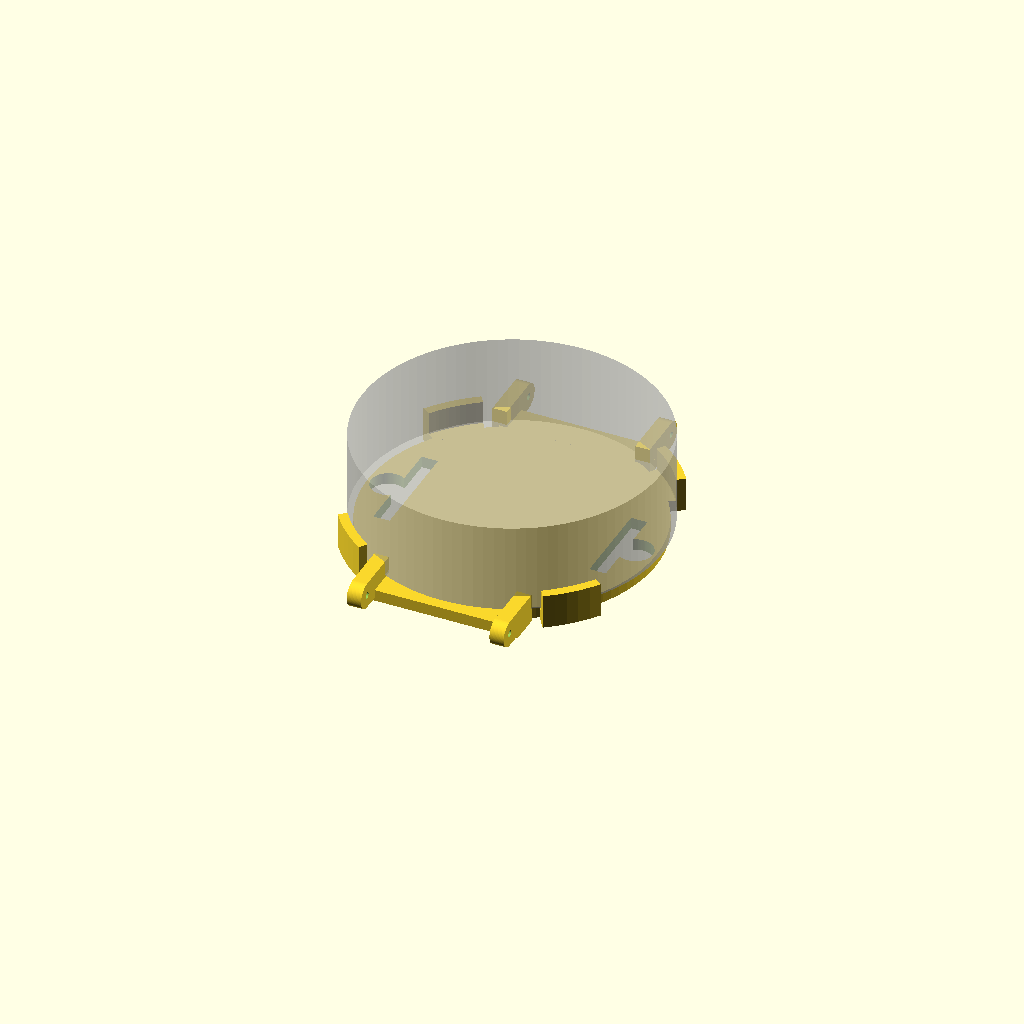
Cell 1 — every parameter at its default value.
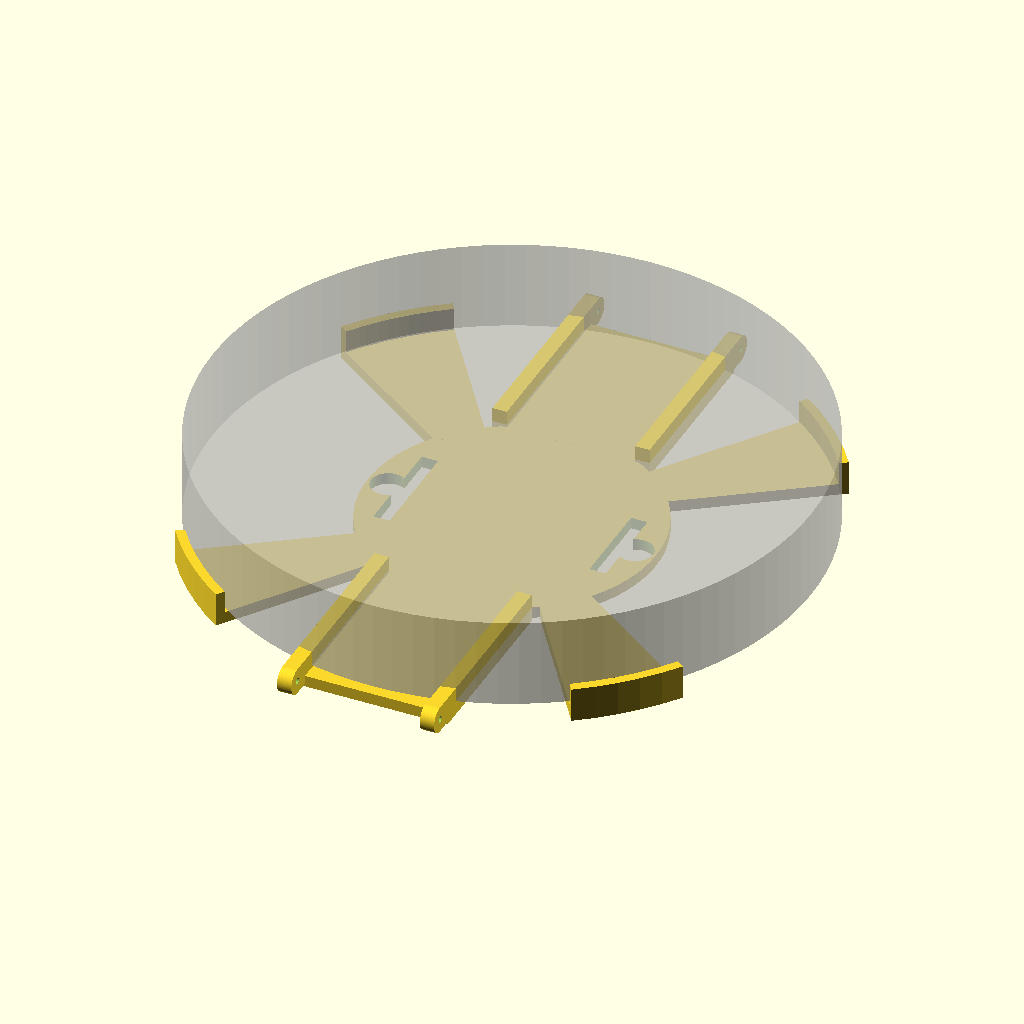
Cell 2: the same model with body_d = 104.
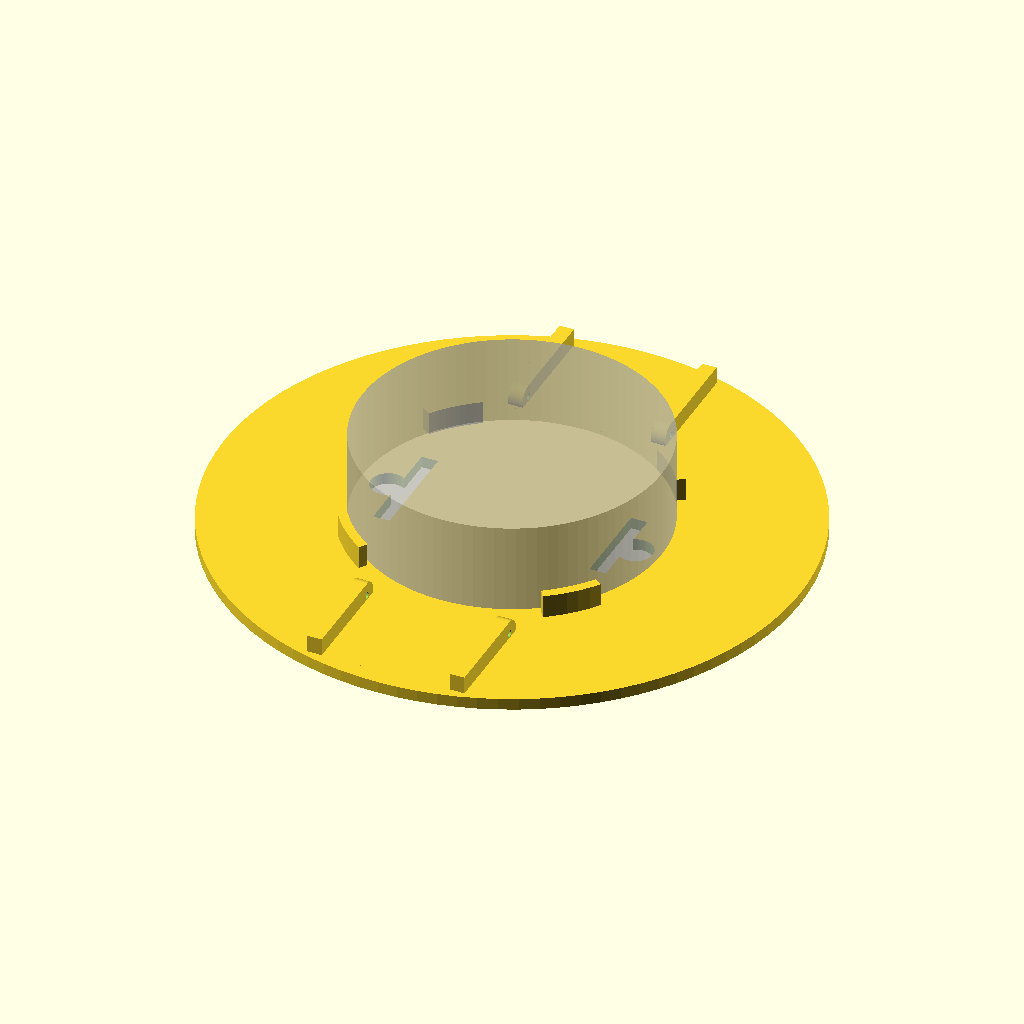
Cell 3 — plate_d set to 100, the other parameters unchanged.
All cells are drawn from one camera (rotation 55°, 0°, 25°, orthographic, colour scheme Cornfield), so only the parameter changes between them.
OpenSCAD source file 3d-print/archive/old_parts/stopwatch_band_plate.scad:
// =============================================================
//  M5Stack StopWatch  背面プレート(ベルト取付用)
//  - 背面のメス拡張バス(2.54mm 7P + 6P)にオスのピンヘッダを挿して位置決め/回転止め
//  - 外周クリップで本体のフチを抱えて、引っ張りの力はクリップで受ける
//  - 両端にバネ棒用ラグ → 市販の「Apple Watchバンド変換アダプタ」を付ける
//
//  ★ = 実機で測って入れてほしい値(初期値は仮)
//  単位: mm / 座標: プレート中心が原点、+Z が本体側、-Z が手首側
// =============================================================

/* [本体] */
body_d        = 52.0;   // 本体外径(公式 52.0)
body_clear    = 0.3;    // 本体とクリップ内側のすき間(きつければ増やす)

/* [プレート] */
plate_t       = 2.0;    // プレート厚
plate_d       = 50.0;   // プレート外径(本体より少し小さめ)

/* [ピンヘッダ(★要計測)] */
// 背面ソケットの位置。2列(7Pと6P)が平行に並んでいる想定。
// 列は Y 方向に伸び、X 方向に hdr_sep 離れている。
hdr_sep       = 37.0;   // ★(写真から推定) 2列の中心間距離(X方向)
hdr_off_x     = 0.0;    // ★ 2列の中点の、本体中心からのXずれ
hdr_off_y     = 0.0;    // ★ 同 Yずれ
hdr_rot       = 0;      // ★ ソケット列の向き(度)。ラグの向きと合わせる
row1_pins     = 7;      // 列1に挿すピン数(ソケット数以下ならOK。端だけでも可)
row2_pins     = 6;      // 列2に挿すピン数
row1_shift    = 0;      // 列1のピン位置ずらし(ピン数を減らした時の調整, ピッチ単位)
row2_shift    = 0;      // 列2
pitch         = 2.54;
hdr_body_w    = 2.54;   // ピンヘッダ樹脂部の幅
hdr_body_h    = 2.5;    // ピンヘッダ樹脂部の高さ
hdr_fit       = 0.15;   // 圧入クリアランス(緩ければ減らす)
hdr_protrude  = 0.5;    // ★ 樹脂部がプレート上面から出る量
                        //   = 本体背面とプレートのすき間。ソケットが凹んでいれば増やす

/* [筐体ネジ頭の逃がし] */
screw_x       = 21.5;   // ★ ネジ中心の X 位置(±)。写真から推定
screw_head_d  = 6.0;    // 逃がし穴の径

/* [外周クリップ] */
clip_angles   = [45, 135, 225, 315]; // ★ USB-C・ボタン・Grove を避ける角度に
clip_arc      = 20;     // クリップ1個の幅(度)
clip_t        = 1.6;    // クリップ厚
clip_h        = 4.0;    // ★ 本体側面をどこまで抱えるか(プレート上面から)
lip_depth     = 0.0;    // ★ クリップ先端の内向きツメ(本体に段や面取りがあれば 0.4〜0.8)
lip_h         = 1.0;    //   ツメの高さ

/* [ラグ] */
lug_w         = 22.0;   // バネ棒の長さ(変換アダプタの規格 20 / 22 / 24)
lug_gap_fit   = 0.3;    // ラグ間すき間の余裕
lug_ear_t     = 2.5;    // ラグ耳の厚み
lug_len       = 6.0;    // プレート外周からラグ先端までの長さ
lug_hole_from_tip = 2.2; // ラグ先端からバネ棒穴中心まで
lug_ear_h     = 4.5;    // ラグ耳の高さ(Z)
lug_z0        = -1.5;   // ラグ耳の下端Z(手首側に少し出す)
bar_hole_d    = 1.1;    // バネ棒の穴径(先端径0.8〜1.0用)

$fn = 96;

// ---------------- 本体 ----------------
module plate() {
    translate([0,0,-plate_t]) cylinder(d = plate_d, h = plate_t);
}

module clips() {
    r_in = body_d/2 + body_clear;
    for (a = clip_angles) rotate([0,0,a - clip_arc/2]) {
        // 外周リブ(プレートから本体側面に沿って立ち上がる)
        translate([0,0,-plate_t])
            rotate_extrude(angle = clip_arc)
                translate([r_in, 0]) square([clip_t, plate_t + clip_h]);
        // プレートとクリップをつなぐ板
        translate([0,0,-plate_t])
            rotate_extrude(angle = clip_arc)
                translate([plate_d/2 - 1, 0]) square([r_in - plate_d/2 + 1.01, plate_t]);
        // 先端の内向きツメ
        if (lip_depth > 0)
            translate([0,0,clip_h - lip_h])
                rotate_extrude(angle = clip_arc)
                    polygon([[r_in, 0], [r_in, lip_h], [r_in - lip_depth, lip_h]]);
    }
}

module lug_pair(side) { // side = +1 / -1 (Y方向)
    gap   = lug_w + lug_gap_fit;
    y0    = side * (plate_d/2 - 3);            // プレートにめり込ませる
    y1    = side * (body_d/2 + body_clear + lug_len);
    yh    = side * (body_d/2 + body_clear + lug_len - lug_hole_from_tip);
    difference() {
        union() {
            for (sx = [-1, 1]) {
                xc = sx * (gap/2 + lug_ear_t/2);
                hull() {
                    translate([xc, y0, lug_z0 + lug_ear_h/2])
                        cube([lug_ear_t, 0.01, lug_ear_h], center = true);
                    translate([xc, yh, lug_z0 + lug_ear_h/2])
                        rotate([0,90,0]) cylinder(d = lug_ear_h, h = lug_ear_t, center = true);
                }
            }
            // 耳どうしをつなぐ橋(プレート厚の範囲)
            hull() {
                translate([0, y0, -plate_t/2]) cube([gap + 2*lug_ear_t, 0.01, plate_t], center = true);
                translate([0, side*(body_d/2 + body_clear + 1.0), -plate_t/2])
                    cube([gap + 2*lug_ear_t, 0.01, plate_t], center = true);
            }
        }
        // バネ棒穴(貫通)
        translate([0, yh, lug_z0 + lug_ear_h/2])
            rotate([0,90,0]) cylinder(d = bar_hole_d, h = gap + 2*lug_ear_t + 2, center = true, $fn = 24);
    }
}

// ピンヘッダ樹脂部を受けるポケット(貫通。下の短いピンは切って平らにする)
module header_pockets() {
    rows = [[-hdr_sep/2, row1_pins, row1_shift], [hdr_sep/2, row2_pins, row2_shift]];
    translate([hdr_off_x, hdr_off_y, 0]) rotate([0,0,hdr_rot])
        for (r = rows) if (r[1] > 0) {
            len = r[1] * pitch;
            translate([r[0], r[2]*pitch, -plate_t/2])
                cube([hdr_body_w + hdr_fit*2, len + hdr_fit*2, 20], center = true);
        }
}

// ピンヘッダ樹脂部を hdr_protrude 分だけ持ち上げる台座
// (樹脂部 2.5mm を、プレート厚 + 出っ張り量に合わせる)
module header_bosses() {
    boss_h = hdr_body_h - hdr_protrude - plate_t; // プレート下(手首側)に出る分
    rows = [[-hdr_sep/2, row1_pins, row1_shift], [hdr_sep/2, row2_pins, row2_shift]];
    if (boss_h > 0)
        translate([hdr_off_x, hdr_off_y, 0]) rotate([0,0,hdr_rot])
            for (r = rows) if (r[1] > 0) {
                len = r[1] * pitch;
                translate([r[0], r[2]*pitch, -plate_t - boss_h/2])
                    cube([hdr_body_w + 3, len + 3, boss_h], center = true);
            }
}

difference() {
    union() {
        plate();
        clips();
        lug_pair(1);
        lug_pair(-1);
        header_bosses();
    }
    header_pockets();
    for (sx = [-1, 1]) translate([sx*screw_x, 0, -10]) cylinder(d = screw_head_d, h = 20);
}

// 確認用:本体のゴースト(F5 プレビューのみ表示)
%translate([0, 0, hdr_protrude]) cylinder(d = body_d, h = 15.5);
Customizer parameters (derived from the source; name, type, default, range or options):
body_d: number, default 52
body_clear: number, default 0.3
plate_t: number, default 2
plate_d: number, default 50
hdr_sep: number, default 37
hdr_off_x: number, default 0
hdr_off_y: number, default 0
hdr_rot: number, default 0
row1_pins: number, default 7
row2_pins: number, default 6
row1_shift: number, default 0
row2_shift: number, default 0
pitch: number, default 2.54
hdr_body_w: number, default 2.54
hdr_body_h: number, default 2.5
hdr_fit: number, default 0.15
hdr_protrude: number, default 0.5
screw_x: number, default 21.5
screw_head_d: number, default 6
clip_angles: vector, default [45, 135, 225, 315]
clip_arc: number, default 20
clip_t: number, default 1.6
clip_h: number, default 4
lip_depth: number, default 0
lip_h: number, default 1
lug_w: number, default 22
lug_gap_fit: number, default 0.3
lug_ear_t: number, default 2.5
lug_len: number, default 6
lug_hole_from_tip: number, default 2.2
lug_ear_h: number, default 4.5
lug_z0: number, default -1.5
bar_hole_d: number, default 1.1
